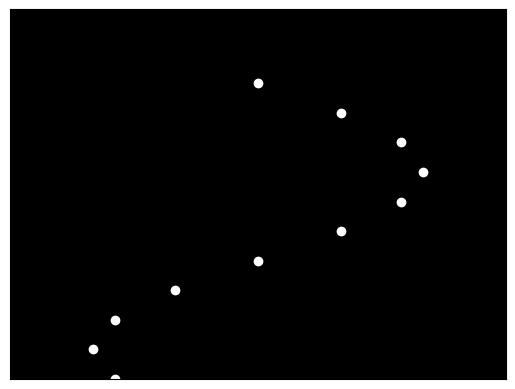

This chart was generated by the following Python code:

import numpy as np
import matplotlib.pyplot as plt
import matplotlib.animation as animation

# Initialize figure and axis
fig, ax = plt.subplots()
ax.set_xlim(-1.5, 1.5)
ax.set_ylim(-2.0, 0.5)
ax.set_facecolor('black')
ax.set_xticks([])
ax.set_yticks([])

# Define the number of points
num_points = 15

# Initial positions of points (should resemble a sad woman bowing)
# The y-values will be modified to simulate the bowing motion
positions = np.zeros((num_points, 2))
for i in range(num_points):
    positions[i, 0] = np.sin(i * np.pi / 6)  # x-coordinate
    positions[i, 1] = -i / 5  # y-coordinate, starting height

# Create a scatter plot for the points
points, = ax.plot(positions[:, 0], positions[:, 1], 'o', color='white')

# Define the animation function
def update(frame):
    # Simulate the bowing motion by changing the y-values
    bow_angle = 0.05 * np.sin(frame / 10.0)  # Simulated bowing motion over time
    positions[:, 1] += bow_angle  # Increase/decrease the height of points
    points.set_data(positions[:, 0], positions[:, 1])
    return points,

# Create the animation
ani = animation.FuncAnimation(fig, update, frames=300, interval=50, blit=True)

# Show the animation
plt.show()
